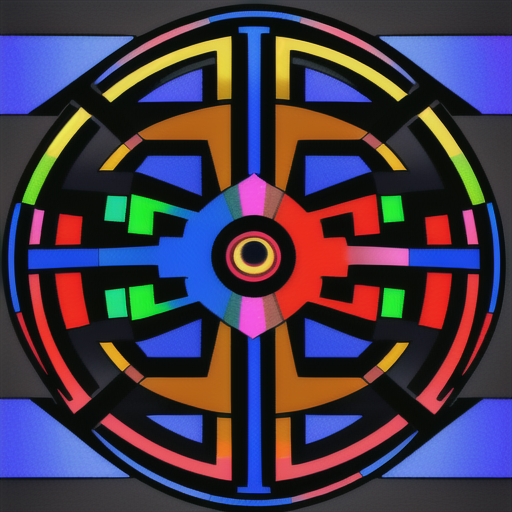
Generation parameters embedded in this image by AUTOMATIC1111 Stable Diffusion web UI or a fork of it (Forge, ...) (PNG 'parameters' text chunk):
Red, Orange, Yellow, Green, Blue, Indigo, Violet , and Black DMT checkerboard
Steps: 20, Sampler: DPM++ 2M Karras, CFG scale: 7, Seed: 2157091350, Size: 512x512, Model hash: 44ba85a850, Model: animeTWO, Version: 1.6.1